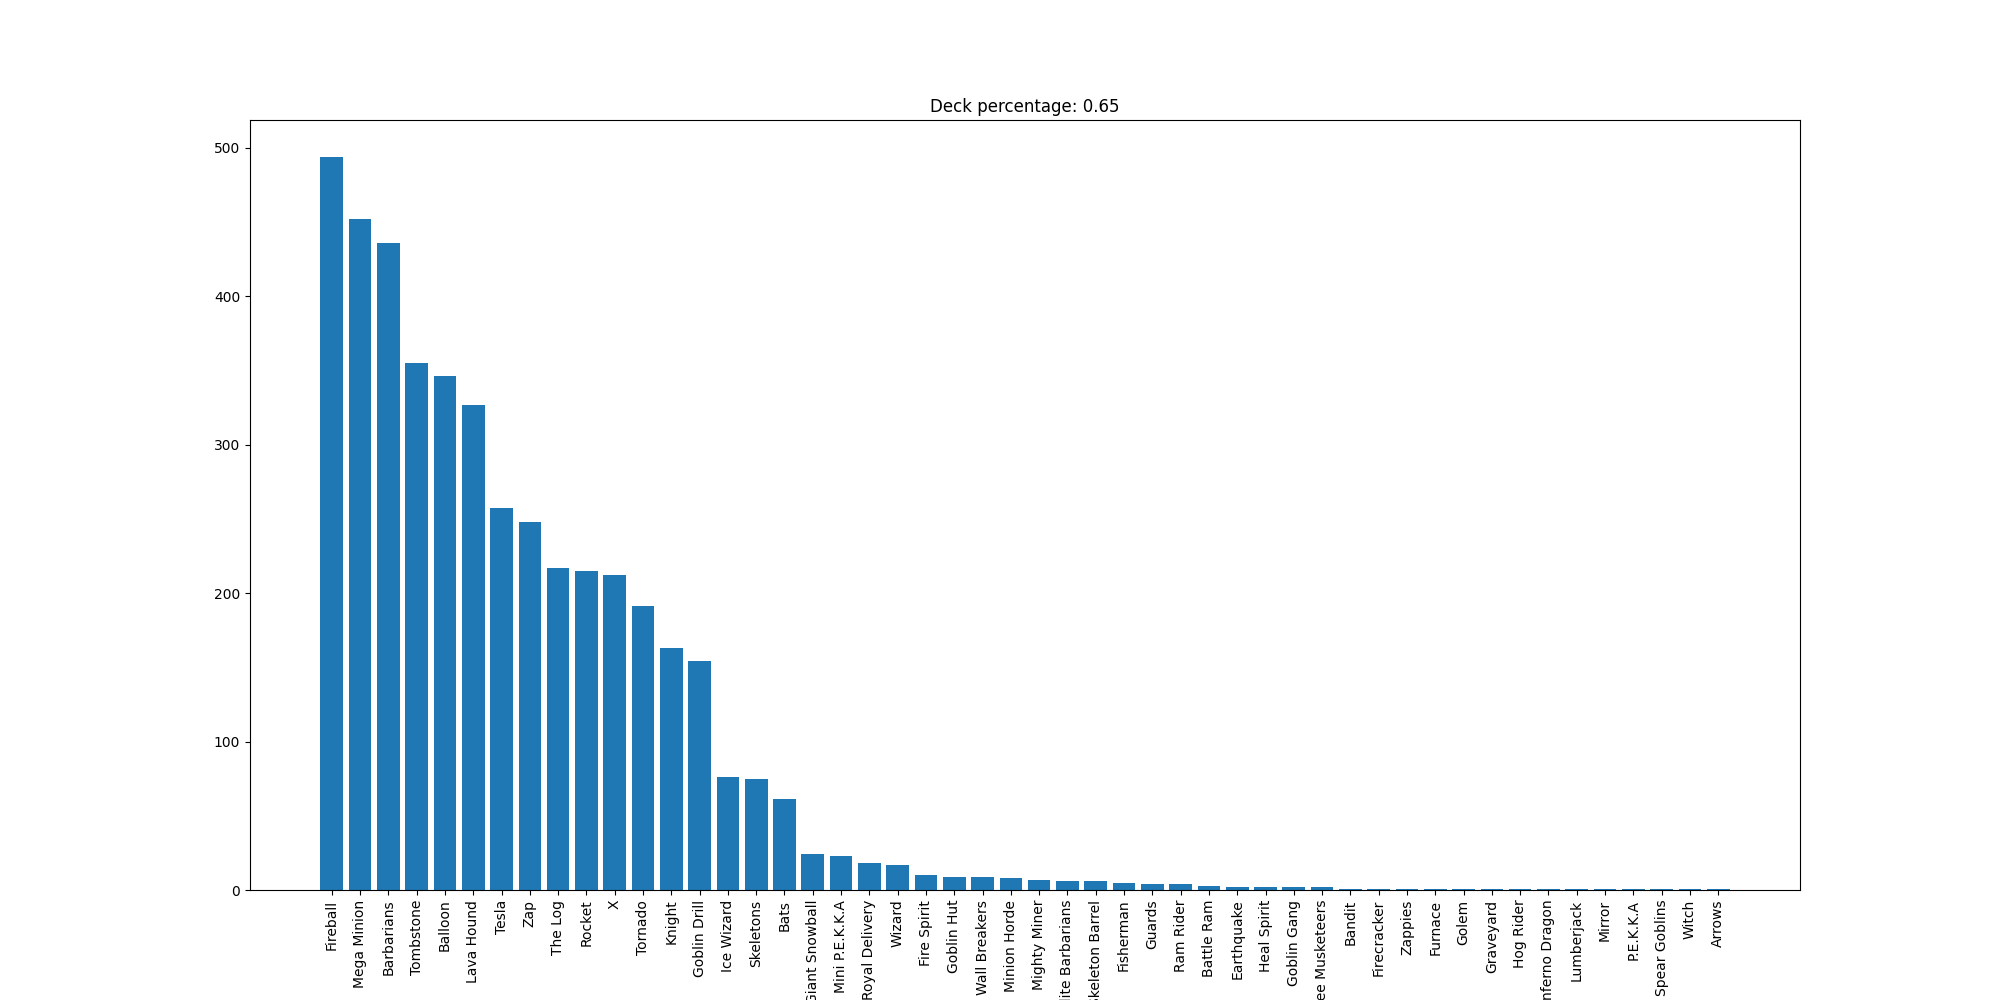

Values plotted in this chart, from the file beside it:
Fireball, 494
Mega Minion, 452
Barbarians, 436
Tombstone, 355
Balloon, 346
Lava Hound, 327
Tesla, 257
Zap, 248
The Log, 217
Rocket, 215
X, 212
Tornado, 191
Knight, 163
Goblin Drill, 154
Ice Wizard, 76
Skeletons, 75
Bats, 61
Giant Snowball, 24
Mini P.E.K.K.A, 23
Royal Delivery, 18
Wizard, 17
Fire Spirit, 10
Goblin Hut, 9
Wall Breakers, 9
Minion Horde, 8
Mighty Miner, 7
Elite Barbarians, 6
Skeleton Barrel, 6
Fisherman, 5
Guards, 4
Ram Rider, 4
Battle Ram, 3
Earthquake, 2
Heal Spirit, 2
Goblin Gang, 2
Three Musketeers, 2
Bandit, 1
Firecracker, 1
Zappies, 1
Furnace, 1
Golem, 1
Graveyard, 1
Hog Rider, 1
Inferno Dragon, 1
Lumberjack, 1
Mirror, 1
P.E.K.K.A, 1
Spear Goblins, 1
Witch, 1
Arrows, 1
